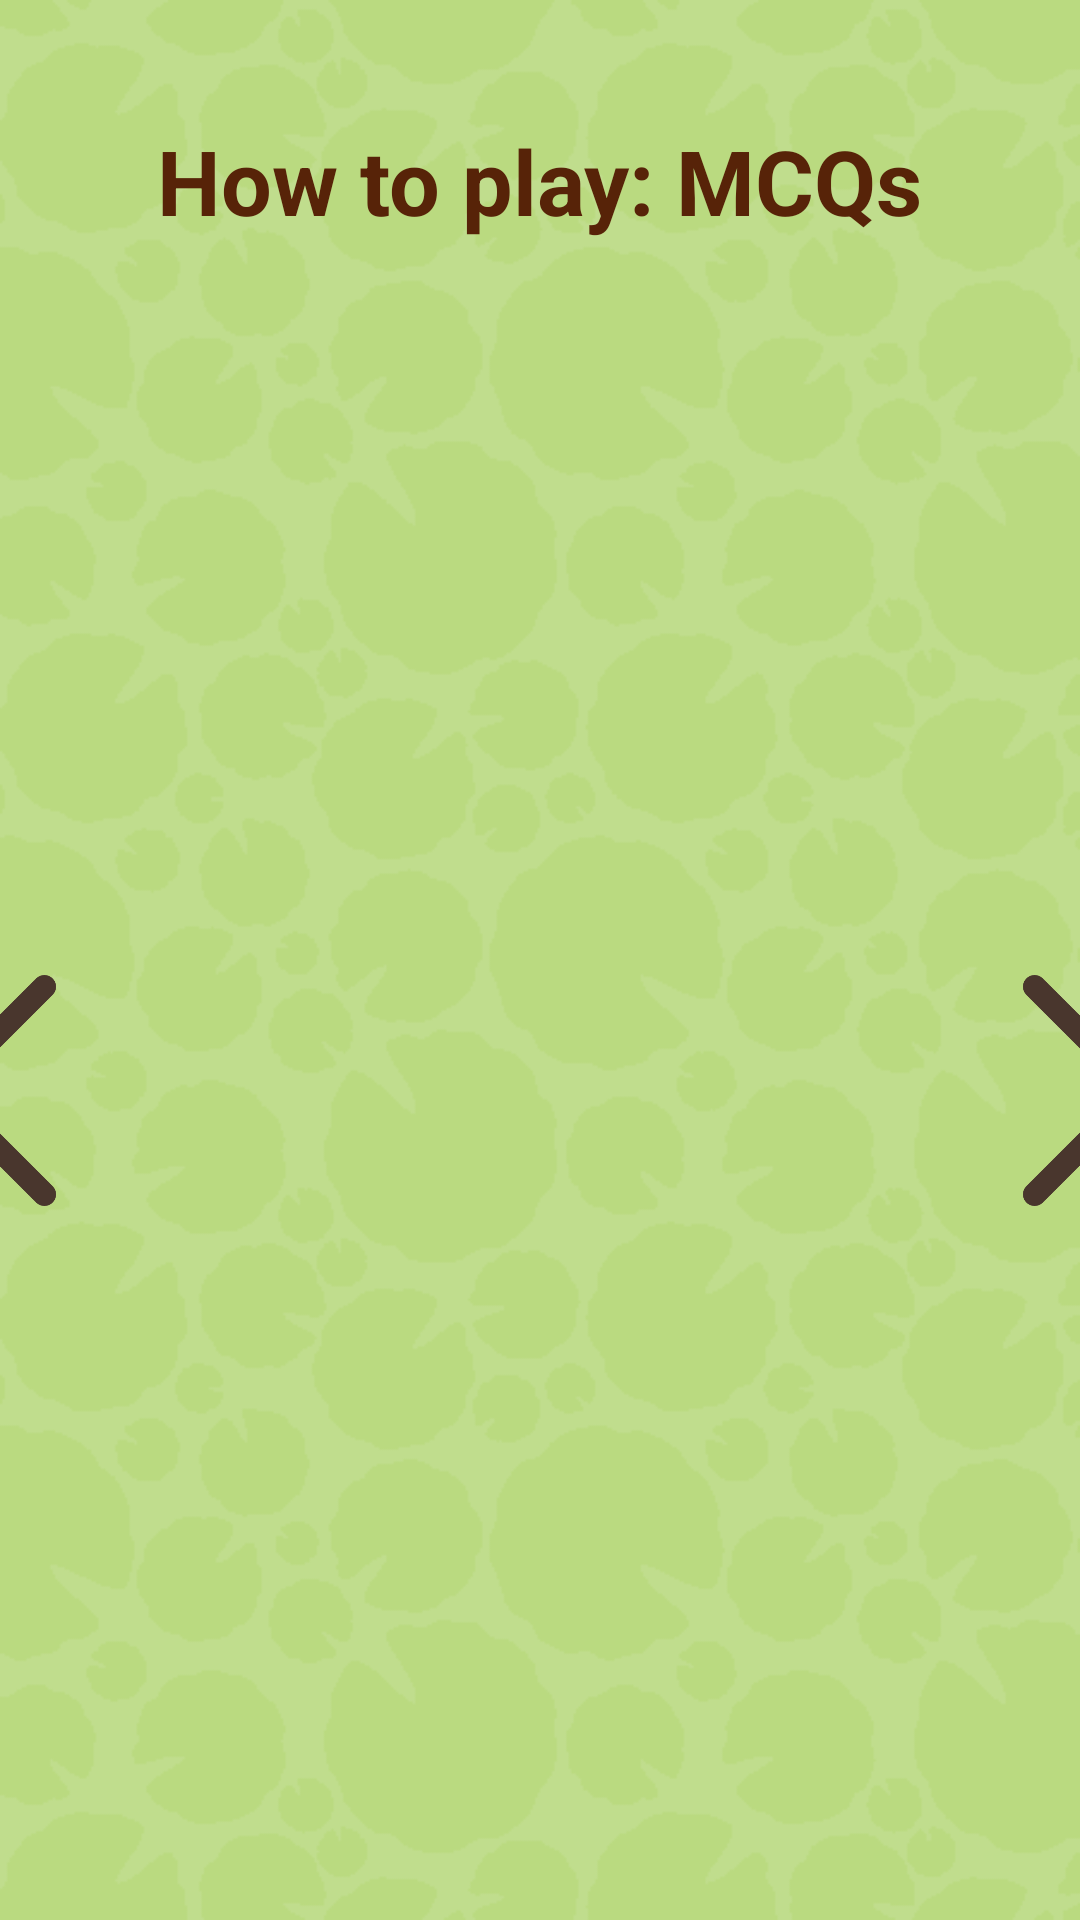

Write the Android layout XML for this screen, with the resource values it uses.
<!-- AndroidManifest.xml: application theme AppTheme -->
<!-- res/layout/activity_mcq_tutorial.xml -->
<?xml version="1.0" encoding="utf-8"?>
<androidx.constraintlayout.widget.ConstraintLayout xmlns:android="http://schemas.android.com/apk/res/android"
    xmlns:app="http://schemas.android.com/apk/res-auto"
    xmlns:tools="http://schemas.android.com/tools"
    android:layout_width="match_parent"
    android:layout_height="match_parent"
    tools:context=".BlankTutorialActivity"
    android:background="@drawable/background">

    <TextView
        android:id="@+id/McqTopHeader"
        android:layout_width="wrap_content"
        android:layout_height="wrap_content"
        android:layout_marginTop="40dp"
        android:text="How to play: MCQs"
        android:textColor="#572308"
        android:textSize="30sp"
        android:textStyle="bold"

        app:layout_constraintLeft_toLeftOf="parent"
        app:layout_constraintRight_toRightOf="parent"
        app:layout_constraintTop_toTopOf="parent" />

    <ImageView
        android:id="@+id/imageView5"
        android:layout_width="77dp"
        android:layout_height="127dp"
        android:layout_marginTop="260dp"
        android:layout_marginEnd="272dp"
        app:layout_constraintEnd_toEndOf="@+id/McqTopHeader"
        app:layout_constraintTop_toTopOf="@+id/McqTopHeader"
        app:srcCompat="@drawable/arrowleft" />

    <ImageView
        android:id="@+id/imageView6"
        android:layout_width="77dp"
        android:layout_height="127dp"
        android:layout_marginStart="288dp"
        android:layout_marginTop="260dp"
        app:layout_constraintStart_toEndOf="@+id/imageView5"
        app:layout_constraintTop_toTopOf="@+id/McqTopHeader"
        app:srcCompat="@drawable/arrowright" />

    <FrameLayout
        android:id="@+id/frameLayout2"
        android:layout_width="match_parent"
        android:layout_height="wrap_content"
        android:layout_marginLeft="24dp"
        android:layout_marginTop="50dp"
        android:layout_marginRight="24dp"
        android:orientation="horizontal"
        app:layout_constraintLeft_toLeftOf="@id/McqTopHeader"
        app:layout_constraintRight_toRightOf="@id/McqTopHeader"
        app:layout_constraintTop_toBottomOf="@id/McqTopHeader">

        <androidx.viewpager.widget.ViewPager
            android:id="@+id/view_pager"
            android:layout_width="match_parent"
            android:layout_height="450dp"
            android:layout_marginLeft="24dp"
            android:layout_marginRight="24dp"
            app:layout_constraintLeft_toLeftOf="@id/McqTopHeader"
            app:layout_constraintRight_toRightOf="@id/McqTopHeader"
            app:layout_constraintTop_toBottomOf="@id/McqTopHeader" />

    </FrameLayout>

</androidx.constraintlayout.widget.ConstraintLayout>
<!-- resources referenced by this layout -->
<resources>
  <!-- drawable arrowleft: png bitmap (drawable, 5825 bytes) -->
  <!-- drawable arrowright: png bitmap (drawable, 5872 bytes) -->
  <!-- drawable background: png bitmap (drawable, 19407 bytes) -->
</resources>
